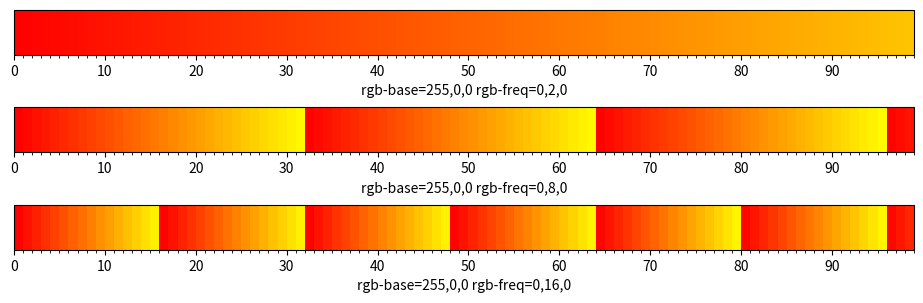

The matplotlib source for this figure: (Note: this script raises an exception after producing the figure.)
# Creating RGB colorbars based on escape time

import numpy as np
import matplotlib as mpl
import matplotlib.pyplot as plt
import matplotlib.colors as col
import matplotlib.cm as cm

def rgb_linear(escapet, rgb_base, rgb_freq):
    '''
    calculates RGB tuples based on escape time, rgb_base and rgb_freq
    '''
    red = rgb_base[0]
    green = rgb_base[1]
    blue = rgb_base[2]
    if (rgb_freq[0] > 0 and 255 - red > 0):
        red = rgb_base[0] + ((escapet * rgb_freq[0]) % (255 - rgb_base[0]))
        #print("red: " + str(red))
    if (rgb_freq[1] > 0 and 255 - blue > 0):
        green = rgb_base[1] + ((escapet * rgb_freq[1]) % (255 - rgb_base[1]))
        #print("green: " + str(green))
    if (rgb_freq[2] > 0 and 255 - green > 0):
        blue = rgb_base[2] + ((escapet * rgb_freq[2]) % (255 - rgb_base[2]))
        #print("blue: " + str(blue))
    
    return (red, green, blue)

escape_time = np.arange(0, 100, 1)
rgb_values_1 = np.zeros((100,3), dtype='uint8')
rgb_values_2 = np.zeros((100,3), dtype='uint8')
rgb_values_3 = np.zeros((100,3), dtype='uint8')
rgb_values_4 = np.zeros((100,3), dtype='uint8')
rgb_values_5 = np.zeros((100,3), dtype='uint8')
rgb_values_6 = np.zeros((100,3), dtype='uint8')
rgb_values_7 = np.zeros((100,3), dtype='uint8')
for et in escape_time:
    #rgb_values[et] = np.append(rgb_linear(et, (255, 0, 0), (0, 16, 5.15)), 255)
    rgb_values_1[et] = rgb_linear(et, (255, 0, 0), (0, 2, 0))
    rgb_values_2[et] = rgb_linear(et, (255, 0, 0), (0, 8, 0))
    rgb_values_3[et] = rgb_linear(et, (255, 0, 0), (0, 16, 0))
    rgb_values_4[et] = rgb_linear(et, (255, 0, 0), (0, 2, 4))
    rgb_values_5[et] = rgb_linear(et, (255, 0, 0), (0, 8, 4))
    rgb_values_6[et] = rgb_linear(et, (255, 0, 0), (0, 16, 4))
    rgb_values_7[et] = rgb_linear(et, (80, 20, 0), (4, 6, 8))



bounds = np.arange(0, 100, 1)

# create a norm_obj that we can use to normalize our RGB tuples
norm_obj_1 = col.Normalize(vmin=np.amin(rgb_values_1),
                                        vmax=np.amax(rgb_values_1))
norm_obj_2 = col.Normalize(vmin=np.amin(rgb_values_2),
                                        vmax=np.amax(rgb_values_2))
norm_obj_3 = col.Normalize(vmin=np.amin(rgb_values_3),
                                        vmax=np.amax(rgb_values_3))

norm_obj_4 = col.Normalize(vmin=np.amin(rgb_values_4),
                                        vmax=np.amax(rgb_values_4))
norm_obj_5 = col.Normalize(vmin=np.amin(rgb_values_5),
                                        vmax=np.amax(rgb_values_5))
norm_obj_6 = col.Normalize(vmin=np.amin(rgb_values_6),
                                        vmax=np.amax(rgb_values_6))

norm_obj_7 = col.Normalize(vmin=np.amin(rgb_values_7),
                                        vmax=np.amax(rgb_values_7))

colmap_1 = col.ListedColormap(norm_obj_1(rgb_values_1))
colmap_2 = col.ListedColormap(norm_obj_2(rgb_values_2))
colmap_3 = col.ListedColormap(norm_obj_3(rgb_values_3))

colmap_4 = col.ListedColormap(norm_obj_4(rgb_values_4))
colmap_5 = col.ListedColormap(norm_obj_5(rgb_values_5))
colmap_6 = col.ListedColormap(norm_obj_6(rgb_values_6))

colmap_7 = col.ListedColormap(norm_obj_7(rgb_values_7))

norm_1 = mpl.colors.BoundaryNorm(bounds, colmap_1.N)
norm_2 = mpl.colors.BoundaryNorm(bounds, colmap_2.N)
norm_3 = mpl.colors.BoundaryNorm(bounds, colmap_3.N)

norm_5 = mpl.colors.BoundaryNorm(bounds, colmap_4.N)
norm_6 = mpl.colors.BoundaryNorm(bounds, colmap_5.N)
norm_7 = mpl.colors.BoundaryNorm(bounds, colmap_6.N)

norm_7 = mpl.colors.BoundaryNorm(bounds, colmap_7.N)

def one_band_axes():
    fig = plt.figure(figsize=(10, 3))
    #fig.suptitle("Escape Time Color sequences")
    # rect [left, bottom, width, height]
    ax_1 = fig.add_axes([0.05, 0.80, 0.9, 0.15])
    ax_2 = fig.add_axes([0.05, 0.475, 0.9, 0.15])
    ax_3 = fig.add_axes([0.05, 0.15, 0.9, 0.15])
    cb_1 = mpl.colorbar.ColorbarBase(ax_1, cmap=colmap_1,
                                    norm=norm_1,
                                    boundaries=bounds,
                                    # extend='both',
                                    # Make the length of each extension
                                    # the same as the length of the
                                    # interior colors:
                                    extendfrac='auto',
                                    spacing='uniform',
                                    orientation='horizontal')
    cb_1.set_label('rgb-base=255,0,0 rgb-freq=0,2,0')
    cb_2 = mpl.colorbar.ColorbarBase(ax_2, cmap=colmap_2,
                                    norm=norm_2,
                                    boundaries=bounds,
                                    # extend='both',
                                    # Make the length of each extension
                                    # the same as the length of the
                                    # interior colors:
                                    extendfrac='auto',
                                    spacing='uniform',
                                    orientation='horizontal')
    cb_2.set_label('rgb-base=255,0,0 rgb-freq=0,8,0')
    cb_3 = mpl.colorbar.ColorbarBase(ax_3, cmap=colmap_3,
                                    norm=norm_3,
                                    boundaries=bounds,
                                    # extend='both',
                                    # Make the length of each extension
                                    # the same as the length of the
                                    # interior colors:
                                    extendfrac='auto',
                                    spacing='uniform',
                                    orientation='horizontal')
    cb_3.set_label('rgb-base=255,0,0 rgb-freq=0,16,0')

    #plt.tight_layout()
    plt.show()

def two_band_axes():
    fig = plt.figure(figsize=(10, 3))
    #fig.suptitle("Escape Time Color sequences")
    # rect [left, bottom, width, height]
    ax_1 = fig.add_axes([0.05, 0.80, 0.9, 0.15])
    ax_2 = fig.add_axes([0.05, 0.475, 0.9, 0.15])
    ax_3 = fig.add_axes([0.05, 0.15, 0.9, 0.15])
    cb_1 = mpl.colorbar.ColorbarBase(ax_1, cmap=colmap_4,
                                    norm=norm_4,
                                    boundaries=bounds,
                                    # extend='both',
                                    # Make the length of each extension
                                    # the same as the length of the
                                    # interior colors:
                                    extendfrac='auto',
                                    spacing='uniform',
                                    orientation='horizontal')
    cb_1.set_label('rgb-base=255,0,0 rgb-freq=0,2,4')
    cb_2 = mpl.colorbar.ColorbarBase(ax_2, cmap=colmap_5,
                                    norm=norm_5,
                                    boundaries=bounds,
                                    # extend='both',
                                    # Make the length of each extension
                                    # the same as the length of the
                                    # interior colors:
                                    extendfrac='auto',
                                    spacing='uniform',
                                    orientation='horizontal')
    cb_2.set_label('rgb-base=255,0,0 rgb-freq=0,8,4')
    cb_3 = mpl.colorbar.ColorbarBase(ax_3, cmap=colmap_6,
                                    norm=norm_6,
                                    boundaries=bounds,
                                    # extend='both',
                                    # Make the length of each extension
                                    # the same as the length of the
                                    # interior colors:
                                    extendfrac='auto',
                                    spacing='uniform',
                                    orientation='horizontal')
    cb_3.set_label('rgb-base=255,0,0 rgb-freq=0,16,4')

    #plt.tight_layout()
    plt.show()

one_band_axes()
two_band_axes()